Run: headless pygame with SDL's dummy video driver; simulated clock (each Clock.tick advances the game by its frame time, no real sleeping); random seed 0; keys injected as events and as key.get_pressed() state; no mouse input.
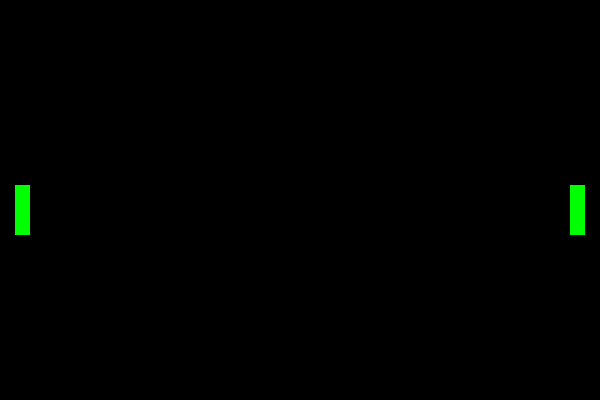
Frame 1 of 4 · flips 1–60 · no input
Frame 2 of 4 · flips 61–180 · tapped SPACE, RETURN · held RIGHT (→), D · screen unchanged from frame 1, image omitted
Frame 3 of 4 · flips 181–300 · held DOWN (↓), S · screen unchanged from frame 2, image omitted
Frame 4 of 4 · flips 301–420 · held LEFT (←), A, UP (↑), W · screen unchanged from frame 3, image omitted

The pygame program that drew these frames:



# Pong - Python Edition
# @author Peter Glenn
# @version 6.3.2019

# Game constants
FRAMERATE = 60
SCREEN_X = 600
SCREEN_Y = 400

# Setting up pygame
import pygame
pygame.init()
size = (SCREEN_X, SCREEN_Y)
screen = pygame.display.set_mode(size)
pygame.display.set_caption("test name")
clock = pygame.time.Clock()

# Player locations
player_one_location = SCREEN_Y / 2 - 15
player_two_location = SCREEN_Y / 2 - 15

# Defining colors
BLACK = (0, 0, 0)
GREEN = (0, 255, 0)

# Main Game Loop
running = True
while running:

	# Test for closed game window
	for event in pygame.event.get():
		if event.type == pygame.QUIT:
			running = False

	# Game logic


	# Draw Screen 
	screen.fill(BLACK)
	# Draw Player 1
	pygame.draw.rect(screen, GREEN, [15, player_one_location, 15, 50], 0)
	# Draw Player 2
	pygame.draw.rect(screen, GREEN, [SCREEN_X - 30, player_two_location, 15, 50], 0)

	# Update display
	pygame.display.flip()

	# Frames per second limit
	clock.tick(FRAMERATE)

# Quit game
pygame.quit()
